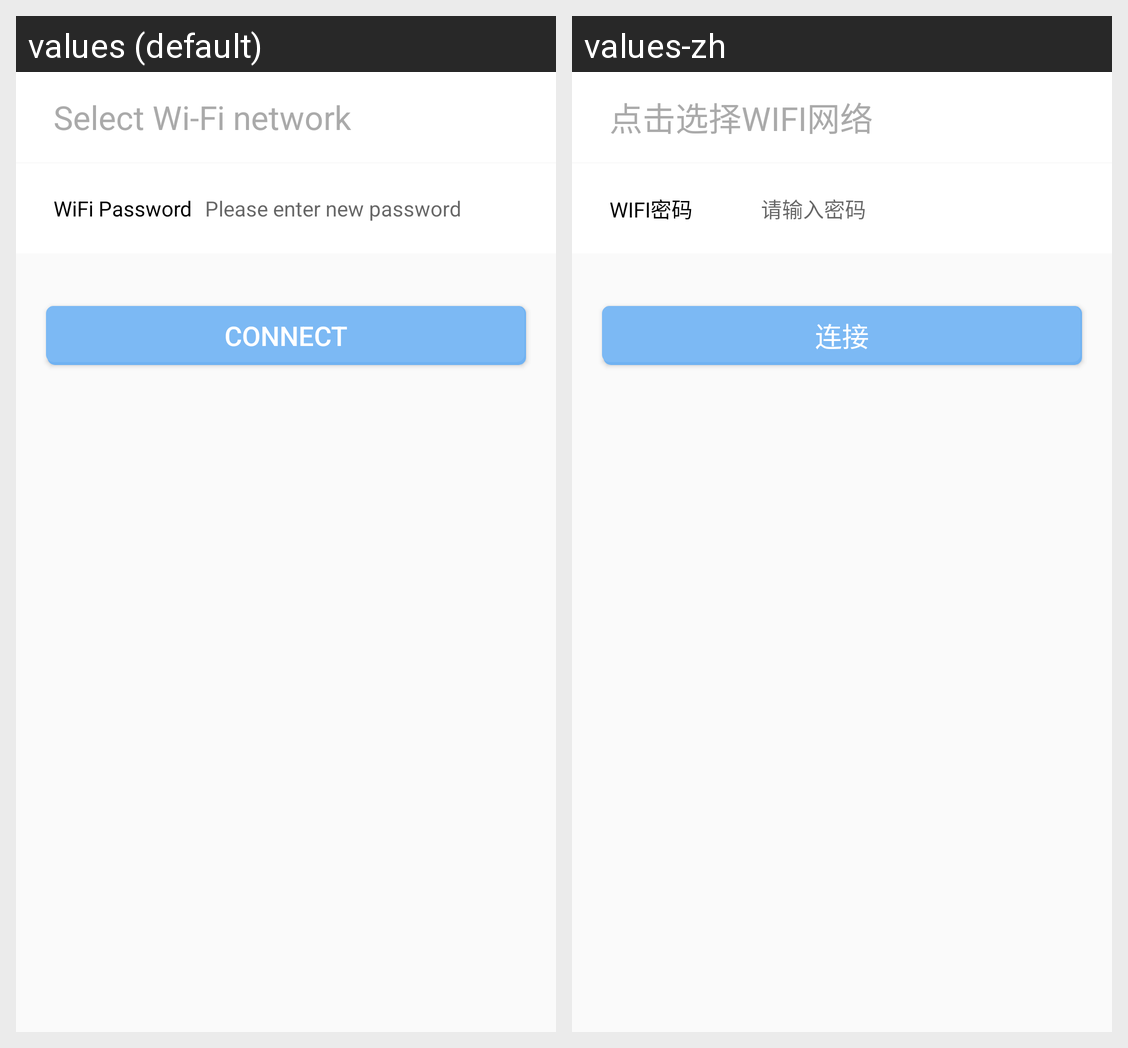

The same Android screen rendered under two of its app's locales, left to right. List the strings drawn on it with the default value and each locale's translation.
Android screen res/layout/fragment_wifi_page_choose_list.xml rendered under 2 locales, left to right: values (default), values-zh. Device: Nexus 5 (rendered at 1080×1920; each locale shown at half size, 540×960, under a caption strip naming it); theme AppThemeLight.
Strings drawn on this screen, with the default value and each locale's value (text and hints the layout hard-codes, and strings that could not be matched under every locale, appear in the picture but are not listed):

click_to_choose_wifi
  values: Select Wi-Fi network
  values-zh: 点击选择WIFI网络

wifi_password
  values: WiFi Password
  values-zh: WIFI密码

please_input_password
  values: Please enter new password
  values-zh: 请输入密码

link
  values: Connect
  values-zh: 连接
